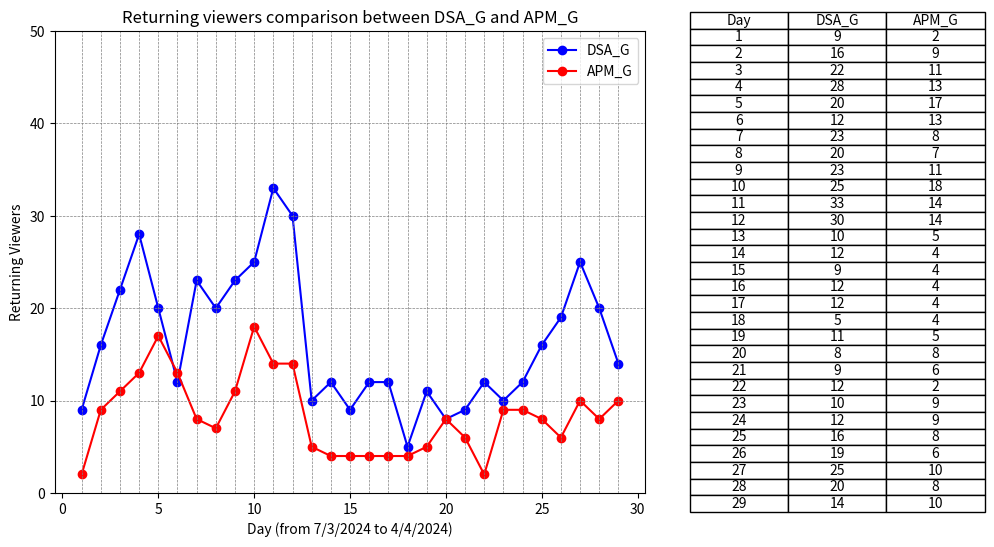

Python code for this plot: (Note: this script raises an exception after producing the figure.)
import os

import matplotlib.pyplot as plt

# X-axis data
x = list(range(1, 30))  # X-axis data from 1 to 29

# Data for Dataset 1
y1 = [9, 16, 22, 28, 20, 12, 23, 20, 23, 25, 33, 30, 10, 12, 9, 12, 12, 5, 11, 8, 9, 12, 10, 12, 16, 19, 25, 20, 14]  # Y-axis data

# Data for Dataset 2
y2 = [2, 9, 11, 13, 17, 13, 8, 7, 11, 18, 14, 14, 5, 4, 4, 4, 4, 4, 5, 8, 6, 2, 9, 9, 8, 6, 10, 8, 10]  # Y-axis data

# Create a figure and axis objects
fig, (ax1, ax2) = plt.subplots(1, 2, figsize=(12, 6), gridspec_kw={'width_ratios': [2, 1]})  # Increase the width of the figure

# Plot Dataset 1 on ax1
ax1.plot(x, y1, marker='o', color='blue', linestyle='-', label='DSA_G')

# Plot Dataset 2 on ax1
ax1.plot(x, y2, marker='o', color='red', linestyle='-', label='APM_G')

# Add horizontal and vertical lines
for i in range(1, 30):
    ax1.axvline(x=i, color='gray', linestyle='--', linewidth=0.5)  # Vertical lines

for i in range(0, 50, 10):
    ax1.axhline(y=i, color='gray', linestyle='--', linewidth=0.5)  # Horizontal lines

# Set the maximum limit of the y-axis to 30.0
ax1.set_ylim(0, 50)

# Add labels and title to the line chart
ax1.set_xlabel('Day (from 7/3/2024 to 4/4/2024)')
ax1.set_ylabel('Returning Viewers')
ax1.set_title('Returning viewers comparison between DSA_G and APM_G')
ax1.legend()  # Show legend for the datasets

# Create a table showing the data points for both datasets
table_data = [['Day', 'DSA_G', 'APM_G']]  # Initialize the table data with column headers
for i in range(len(x)):
    table_data.append([x[i], y1[i], y2[i]])  # Add data for each row

# Create a table for the combined data
ax2.axis('off')  # Hide axis for the table
ax2.table(cellText=table_data, loc='center', cellLoc='center')  # Display the combined table with centered cell content

# Adjust layout to cut out the space between the line chart and table
plt.subplots_adjust(wspace=0.1)

# Get the filename of the Python script
script_filename = os.path.splitext(os.path.basename(__file__))[0]

# Save the figure as a JPG with the same name as the Python script
plt.savefig(f'{script_filename}.jpg', dpi=1000)  # Set the resolution (dpi) as needed

# Display the chart and table
plt.show()
